Photos from the image-classification dataset "featureExtraction" in the GitHub repository dew54/marble. Its 2 classes are: larvae, planktons.

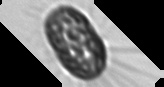
Label: planktons

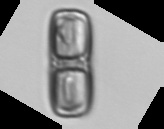
Label: planktons

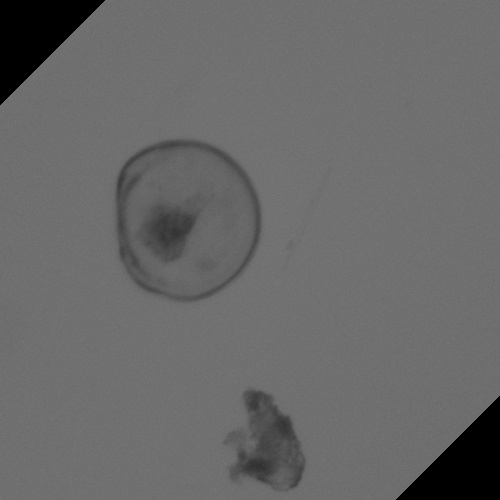
Label: larvae

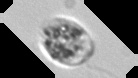
Label: planktons

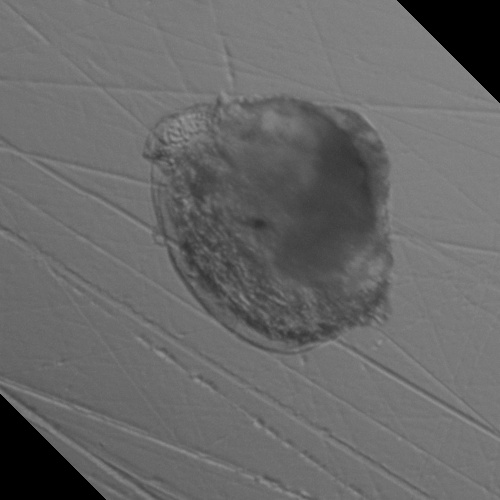
Label: larvae

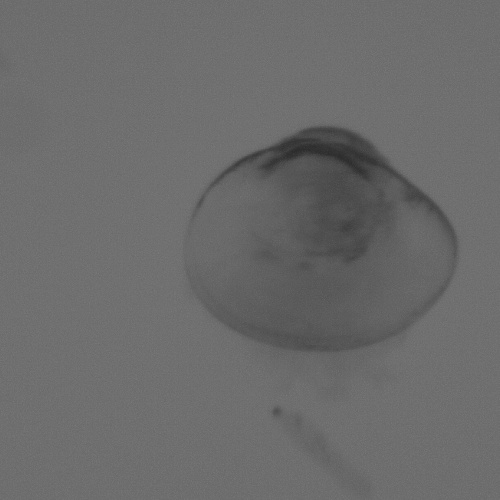
Label: larvae
